Run: headless pygame with SDL's dummy video driver; simulated clock (each Clock.tick advances the game by its frame time, no real sleeping); random seed 0; keys injected as events and as key.get_pressed() state; no mouse input.
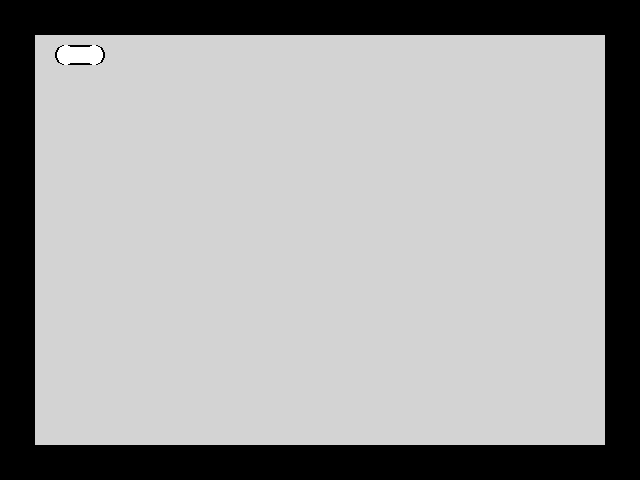
Frame 1 of 4 · flips 1–60 · no input
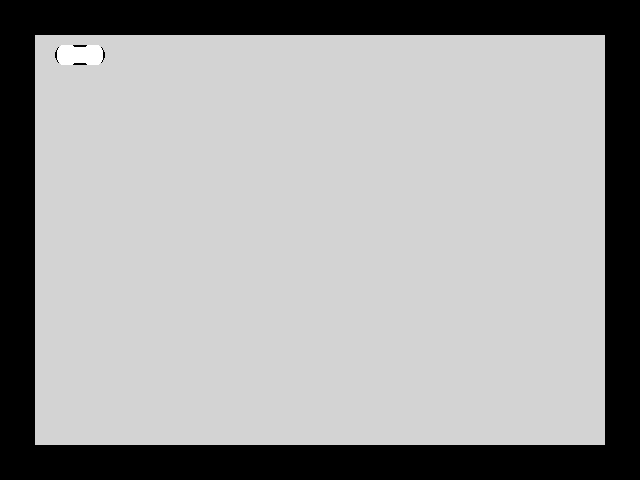
Frame 2 of 4 · flips 61–180 · tapped SPACE, RETURN · held RIGHT (→), D
Frame 3 of 4 · flips 181–300 · held DOWN (↓), S · screen unchanged from frame 2, image omitted
Frame 4 of 4 · flips 301–420 · held LEFT (←), A, UP (↑), W · screen unchanged from frame 3, image omitted

The pygame program that drew these frames:

import pygame
from pygame.locals import *

class Box:
    def __init__(self, bbox:Rect, radius, margin=4):
        self.bbox = bbox
        self.radius = radius
        self.margin = margin

    def draw_background(self, surface):
        pygame.draw.circle(surface, BLACK, (self.radius, self.radius), self.radius)
        pygame.draw.circle(surface, BLACK, (surface.get_width() - self.radius, self.radius), self.radius)
        pygame.draw.circle(surface, BLACK, (self.radius, surface.get_height() - self.radius), self.radius)
        pygame.draw.circle(surface, BLACK, (surface.get_width() - self.radius, surface.get_height() - self.radius), self.radius)
        pygame.draw.rect(surface, BLACK, (0, self.radius, surface.get_width(), surface.get_height() - self.radius * 2))
        pygame.draw.rect(surface, BLACK, (self.radius, 0, surface.get_width() - self.radius * 2, surface.get_height()))

    def draw_foreground(self, surface):
        pygame.draw.circle(surface, WHITE, (
            self.radius + self.margin, self.radius + self.margin
        ), self.radius)

        pygame.draw.circle(surface, WHITE, (
            surface.get_width() - self.radius - self.margin,
            self.radius + self.margin
        ), self.radius)

        pygame.draw.circle(surface, WHITE, (
            self.radius + self.margin, surface.get_height() - self.radius - self.margin
        ), self.radius)

        pygame.draw.circle(surface, WHITE, (
            surface.get_width() - self.radius - self.margin,
            surface.get_height() - self.radius - self.margin
        ), self.radius)

        pygame.draw.rect(surface, WHITE, (
            self.margin, self.radius + self.margin,
            surface.get_width() - self.margin * 2, surface.get_height() - self.radius * 2 - self.margin * 2
        ))

        pygame.draw.rect(surface, WHITE, (
            self.radius + self.margin, self.margin,
            surface.get_width() - self.radius * 2 - self.margin * 2, surface.get_height() - self.margin * 2
        ))

    def draw(self, surface):
        base = pygame.Surface(self.bbox.size, SRCALPHA)
        self.draw_background(base)
        self.draw_foreground(base)

        surface.blit(base, self.bbox)

pygame.init()

w, h = size = 640, 480
screen = pygame.display.set_mode(size)
BLACK = Color('black')
WHITE = Color('white')
RED = Color('red')
LIGHTGRAY = Color('lightgray')

graph = pygame.Surface((w - 70, h - 70))
graph.fill(LIGHTGRAY)

b = Box(Rect(20, 10, 50, 20), 9, 2)

while True:
    for event in pygame.event.get():
        if event.type == QUIT:
            pygame.quit()
            exit()
        elif event.type == KEYDOWN:
            b.radius = 10

    screen.fill(BLACK)

    b.draw(graph)

    screen.blit(graph, (35, 35))

    pygame.display.flip()
